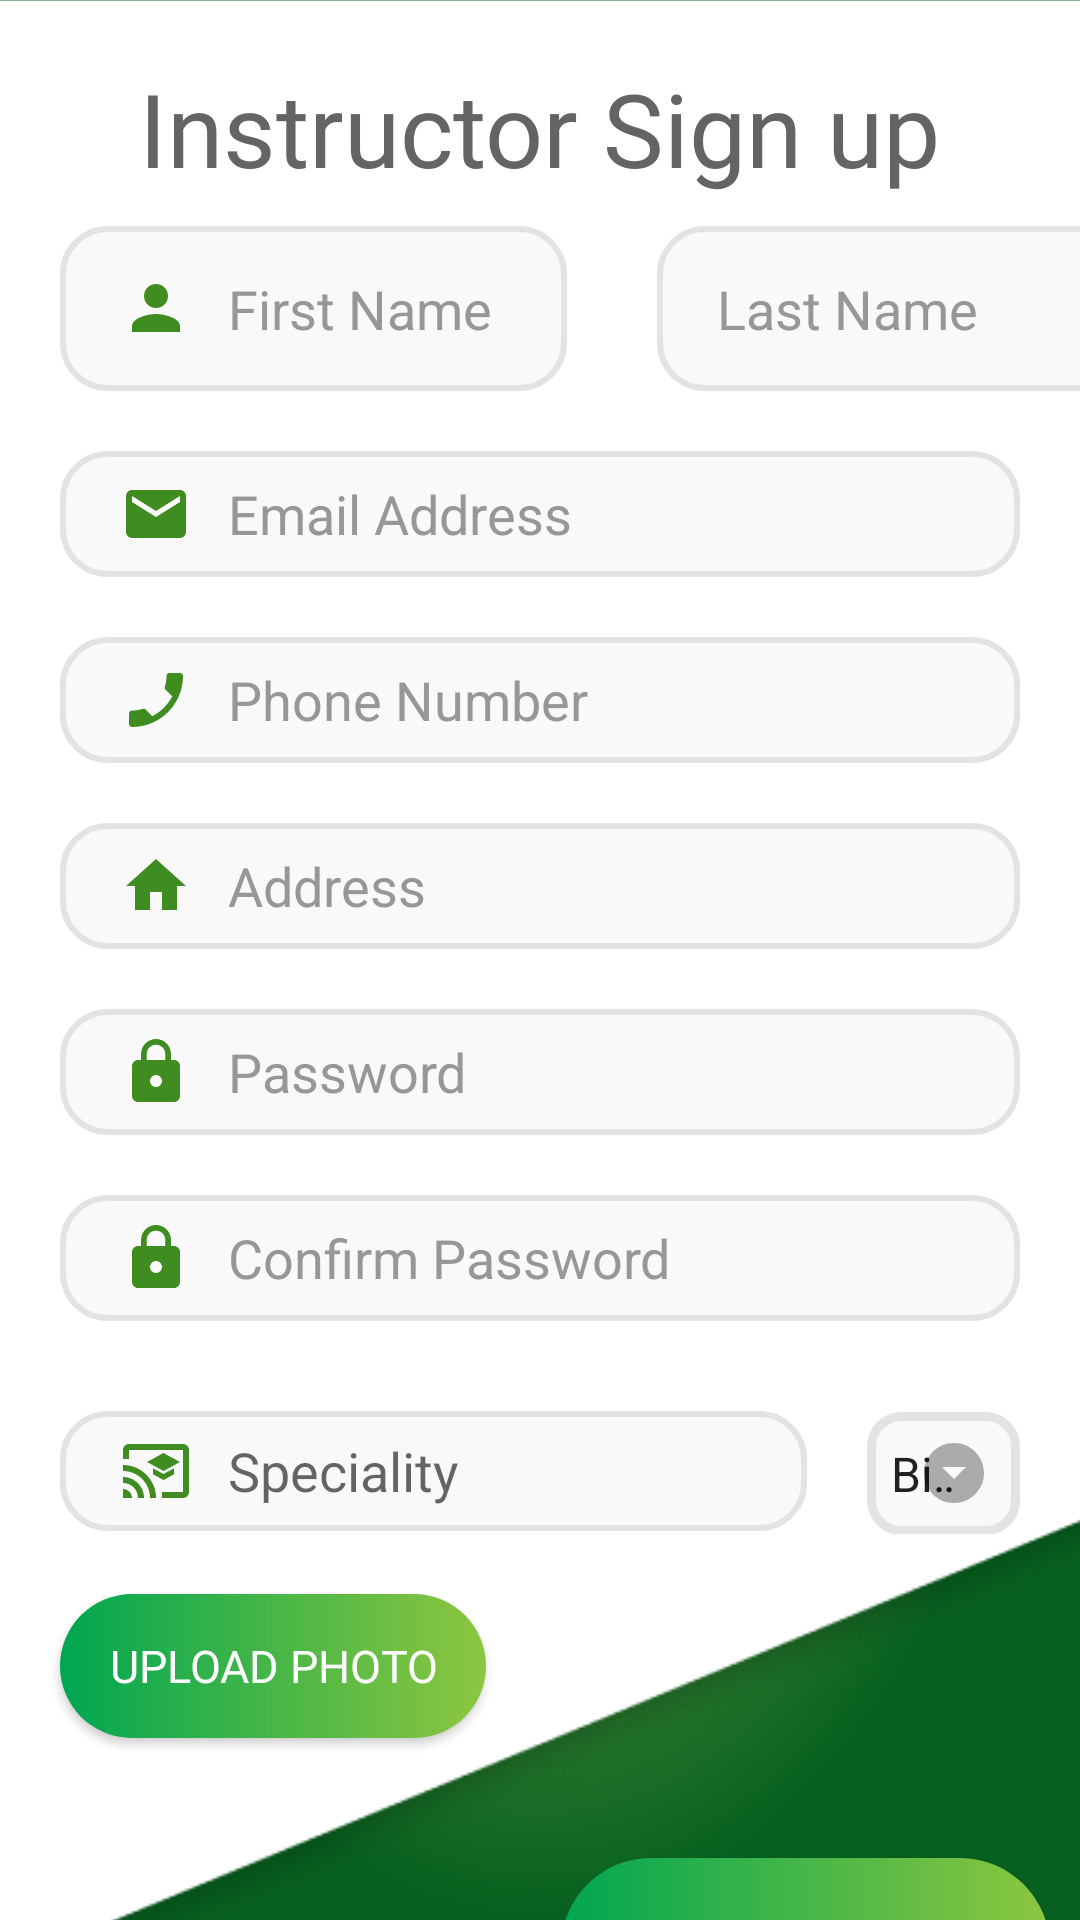

Here is an Android app screen rendered from its layout file. Give the layout XML and the strings, colors and styles it references.
<!-- AndroidManifest.xml: application theme Theme.LabAndroidProject -->
<!-- res/layout/activity_instructor_sign_up.xml -->
<?xml version="1.0" encoding="utf-8"?>
<LinearLayout xmlns:android="http://schemas.android.com/apk/res/android"
    xmlns:app="http://schemas.android.com/apk/res-auto"
    xmlns:tools="http://schemas.android.com/tools"
    android:layout_width="match_parent"
    android:layout_height="match_parent"
    android:orientation="vertical"
    android:background="@drawable/instruc_back"
    tools:context=".SignUps.Instructor_SignUp">


    <TextView
        android:layout_width="wrap_content"
        android:layout_height="wrap_content"
        android:layout_gravity="center_horizontal"
        android:layout_marginTop="20dp"
        android:fontFamily="@font/montserratbold"
        android:text="Instructor Sign up"
        android:textColor="#646464"
        android:textSize="34sp" />

    <LinearLayout
        android:layout_width="421dp"
        android:layout_height="wrap_content"
        android:orientation="horizontal">

        <EditText
            android:id="@+id/firstName"
            android:layout_width="wrap_content"
            android:layout_height="55dp"
            android:layout_marginLeft="20dp"
            android:layout_marginTop="10dp"
            android:layout_marginRight="20dp"
            android:layout_marginBottom="10dp"
            android:background="@drawable/textview_background"
            android:drawableStart="@drawable/person_name"
            android:drawablePadding="12dp"
            android:hint="First Name"
            android:maxLength="20"
            android:paddingStart="20dp"
            android:paddingRight="25dp"
            android:textColorHint="#979797" />

        <EditText
            android:id="@+id/lastName"
            android:layout_width="173dp"
            android:layout_height="55dp"
            android:layout_marginLeft="10dp"
            android:layout_marginTop="10dp"
            android:layout_marginRight="20dp"
            android:layout_marginBottom="5dp"
            android:background="@drawable/textview_background"
            android:drawablePadding="12dp"
            android:hint="Last Name"
            android:maxLength="20"
            android:paddingStart="20dp"
            android:paddingRight="25dp"
            android:textColorHint="#979797" />

    </LinearLayout>

    <EditText
        android:id="@+id/email"
        android:layout_width="match_parent"
        android:layout_height="42dp"
        android:layout_marginLeft="20dp"
        android:layout_marginTop="10dp"
        android:layout_marginRight="20dp"
        android:background="@drawable/textview_background"
        android:drawableStart="@drawable/green_email"
        android:drawablePadding="12dp"
        android:hint="Email Address"
        android:paddingStart="20dp"
        android:paddingRight="25dp"
        android:textColorHint="#979797" />

    <EditText
        android:id="@+id/phoneNumber"
        android:layout_width="match_parent"
        android:layout_height="42dp"
        android:layout_marginLeft="20dp"
        android:layout_marginTop="20dp"
        android:layout_marginRight="20dp"
        android:background="@drawable/textview_background"
        android:drawableStart="@drawable/phone"
        android:drawablePadding="12dp"
        android:ems="10"
        android:hint="Phone Number"
        android:inputType="phone"
        android:paddingStart="20dp"
        android:paddingRight="25dp"
        android:textColorHint="#979797"/>

    <EditText
        android:id="@+id/Address"
        android:layout_width="match_parent"
        android:layout_height="42dp"
        android:layout_marginLeft="20dp"
        android:layout_marginTop="20dp"
        android:layout_marginRight="20dp"

        android:background="@drawable/textview_background"
        android:drawableStart="@drawable/home"
        android:drawablePadding="12dp"
        android:ems="10"
        android:hint="Address"
        android:paddingStart="20dp"
        android:paddingRight="25dp"
        android:inputType="textPostalAddress"
        android:textColorHint="#979797"/>

    <EditText
        android:id="@+id/password"
        android:layout_width="match_parent"
        android:layout_height="42dp"
        android:layout_marginLeft="20dp"
        android:layout_marginTop="20dp"
        android:layout_marginRight="20dp"

        android:background="@drawable/textview_background"
        android:drawableStart="@drawable/green_lock"
        android:drawablePadding="12dp"
        android:hint="Password"
        android:inputType="textPassword"
        android:maxLength="15"
        android:paddingStart="20dp"
        android:paddingRight="25dp"
        android:textColorHint="#979797" />

    <EditText
        android:id="@+id/confirmPassword"
        android:layout_width="match_parent"
        android:layout_height="42dp"
        android:layout_marginLeft="20dp"
        android:layout_marginTop="20dp"
        android:layout_marginRight="20dp"
        android:layout_marginBottom="30dp"
        android:background="@drawable/textview_background"
        android:drawableStart="@drawable/green_lock"
        android:drawablePadding="12dp"
        android:hint="Confirm Password"
        android:inputType="textPassword"
        android:maxLength="15"
        android:paddingStart="20dp"
        android:paddingRight="25dp"
        android:textColorHint="#979797" />


    <LinearLayout
        android:layout_width="match_parent"
        android:layout_height="41dp"
        android:layout_marginBottom="20dp"
        android:orientation="horizontal">

        <EditText
            android:id="@+id/speciality"
            android:layout_width="249dp"
            android:layout_height="40dp"
            android:layout_marginLeft="20dp"
            android:layout_marginRight="20dp"
            android:layout_marginBottom="30dp"
            android:background="@drawable/textview_background"
            android:drawableStart="@drawable/education"
            android:drawablePadding="12dp"
            android:ems="10"
            android:hint="Speciality"
            android:inputType="text"
            android:paddingStart="20dp"
            android:paddingRight="25dp" />

        <Spinner
            android:id="@+id/degree"
            android:layout_width="100dp"
            android:layout_marginRight="20dp"
            android:layout_height="41dp"
            android:layout_weight="1"
            android:fontFamily="@font/montserratregular"
            android:background="@drawable/style_spinner"
            android:entries="@array/specs"/>

    </LinearLayout>

    <Button
        android:id="@+id/upload"
        android:layout_width="142dp"
        android:layout_height="wrap_content"
        android:layout_marginLeft="20dp"
        android:layout_marginRight="20dp"
        android:background="@drawable/register_buttons"
        android:fontFamily="@font/montserratregular"
        android:text="upload photo"
        android:textColor="#ffffff"
        android:textSize="15sp" />

    <Button
        android:id="@+id/signUp"
        android:layout_width="163dp"
        android:layout_height="62dp"
        android:layout_gravity="right"
        android:layout_marginTop="40dp"
        android:layout_marginLeft="20dp"
        android:layout_marginRight="10dp"
        android:background="@drawable/register_buttons"
        android:fontFamily="@font/montserratregular"
        android:text="Sign Up"
        android:textColor="#ffffff"
        android:textSize="20sp" />

    <ImageView
        android:id="@+id/imageView"
        android:layout_width="match_parent"
        android:layout_height="wrap_content"
        tools:srcCompat="@tools:sample/avatars" />

</LinearLayout>
<!-- resources referenced by this layout -->
<resources>
  <string-array name="specs">
          <item>Biology</item>
          <item>Chemistry</item>
          <item>Physics</item>
          <item>Mathematics</item>
          <item>English</item>
          <item>History</item>
          <item>Geography</item>
          <item>Computer Science</item>
          <item>Other</item>
      </string-array>
  <!-- drawable green_email (drawable) -->
  <vector android:height="24dp" android:tint="#3F8D21"
      android:viewportHeight="24" android:viewportWidth="24"
      android:width="24dp" xmlns:android="http://schemas.android.com/apk/res/android">
      <path android:fillColor="@android:color/white" android:pathData="M20,4L4,4c-1.1,0 -1.99,0.9 -1.99,2L2,18c0,1.1 0.9,2 2,2h16c1.1,0 2,-0.9 2,-2L22,6c0,-1.1 -0.9,-2 -2,-2zM20,8l-8,5 -8,-5L4,6l8,5 8,-5v2z"/>
  </vector>
  <!-- drawable green_lock (drawable) -->
  <vector android:height="24dp" android:tint="#3F8D21"
      android:viewportHeight="24" android:viewportWidth="24"
      android:width="24dp" xmlns:android="http://schemas.android.com/apk/res/android">
      <path android:fillColor="@android:color/white" android:pathData="M18,8h-1L17,6c0,-2.76 -2.24,-5 -5,-5S7,3.24 7,6v2L6,8c-1.1,0 -2,0.9 -2,2v10c0,1.1 0.9,2 2,2h12c1.1,0 2,-0.9 2,-2L20,10c0,-1.1 -0.9,-2 -2,-2zM12,17c-1.1,0 -2,-0.9 -2,-2s0.9,-2 2,-2 2,0.9 2,2 -0.9,2 -2,2zM15.1,8L8.9,8L8.9,6c0,-1.71 1.39,-3.1 3.1,-3.1 1.71,0 3.1,1.39 3.1,3.1v2z"/>
  </vector>
  <!-- drawable home (drawable) -->
  <vector android:height="24dp" android:tint="#3F8D21"
      android:viewportHeight="24" android:viewportWidth="24"
      android:width="24dp" xmlns:android="http://schemas.android.com/apk/res/android">
      <path android:fillColor="@android:color/white" android:pathData="M10,20v-6h4v6h5v-8h3L12,3 2,12h3v8z"/>
  </vector>
  <!-- drawable person_name (drawable) -->
  <vector android:height="24dp" android:tint="#3F8D21"
      android:viewportHeight="24" android:viewportWidth="24"
      android:width="24dp" xmlns:android="http://schemas.android.com/apk/res/android">
      <path android:fillColor="@android:color/white" android:pathData="M12,12c2.21,0 4,-1.79 4,-4s-1.79,-4 -4,-4 -4,1.79 -4,4 1.79,4 4,4zM12,14c-2.67,0 -8,1.34 -8,4v2h16v-2c0,-2.66 -5.33,-4 -8,-4z"/>
  </vector>
  <!-- drawable register_buttons (drawable) -->
  <?xml version="1.0" encoding="utf-8"?>
  <shape xmlns:android="http://schemas.android.com/apk/res/android"
      android:shape="rectangle">
      <gradient
          android:startColor="#00A651"
          android:endColor="#8DC63F"
          android:angle="0"
          android:type="linear"
          />
      <corners android:radius="30dp"/>
  </shape>
  <!-- drawable textview_background (drawable) -->
  <?xml version="1.0" encoding="utf-8"?>
  <shape xmlns:android="http://schemas.android.com/apk/res/android"
      android:drawableLeft="@android:drawable/sym_action_email"
      >
      <corners android:radius="15dp" /> 
      <stroke
          android:width="2dp"
          android:color="#E3E3E3" />
      
      <solid android:color="#F9F9F9"/> 
  
  </shape>
  
      
  <style name="Theme.LabAndroidProject" parent="Theme.MaterialComponents.DayNight.DarkActionBar">
          
          <item name="colorPrimary">@color/purple_500</item>
          <item name="colorPrimaryVariant">@color/purple_700</item>
          <item name="colorOnPrimary">@color/white</item>
          
          <item name="colorSecondary">@color/teal_200</item>
          <item name="colorSecondaryVariant">@color/teal_700</item>
          <item name="colorOnSecondary">@color/black</item>
          
          <item name="android:statusBarColor">?attr/colorPrimaryVariant</item>
          
      </style>
  <color name="purple_500">#FF6200EE</color>
  <color name="purple_700">#FF3700B3</color>
  <color name="white">#FFFFFFFF</color>
  <color name="teal_200">#FF03DAC5</color>
  <color name="teal_700">#FF018786</color>
  <color name="black">#FF000000</color>
</resources>
